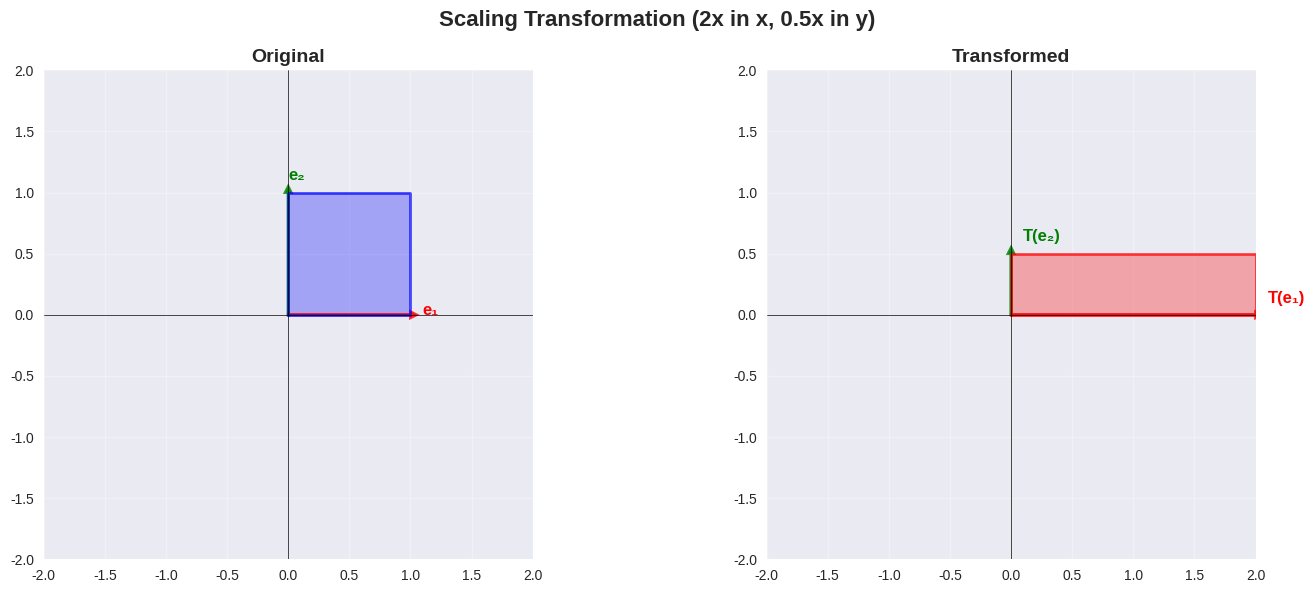
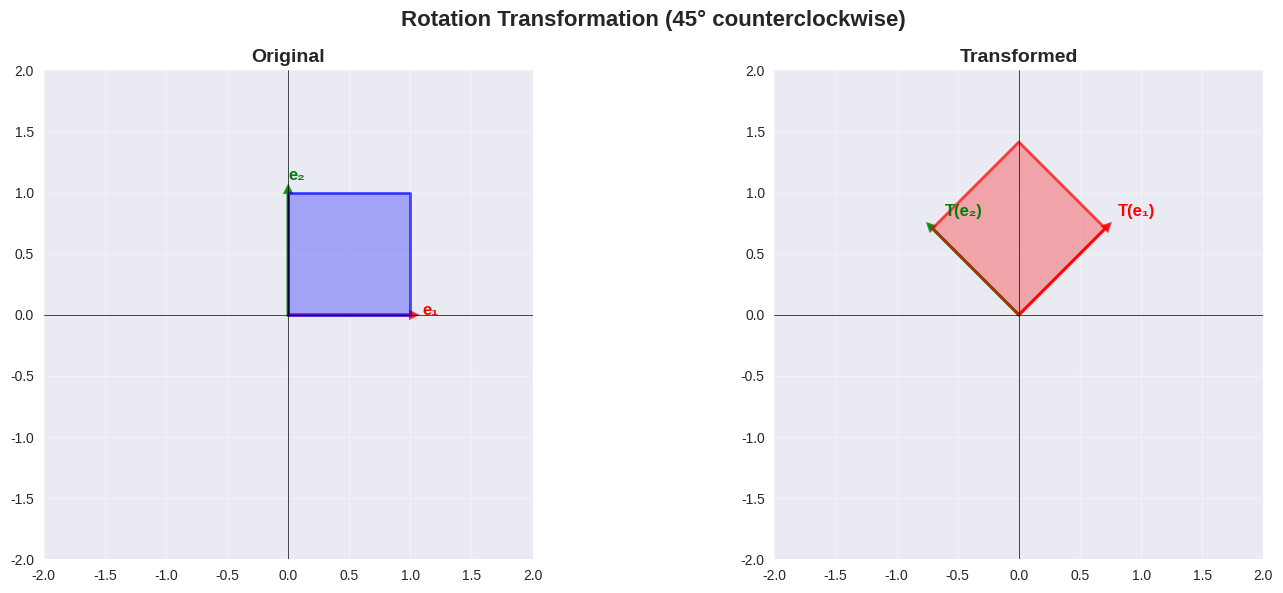
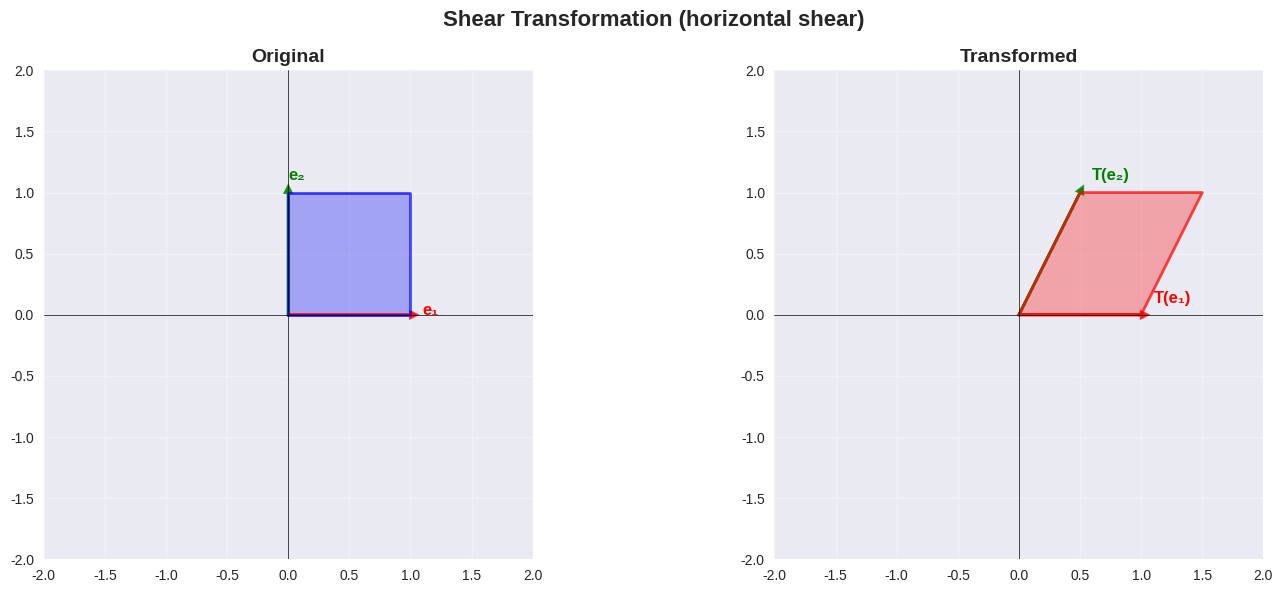
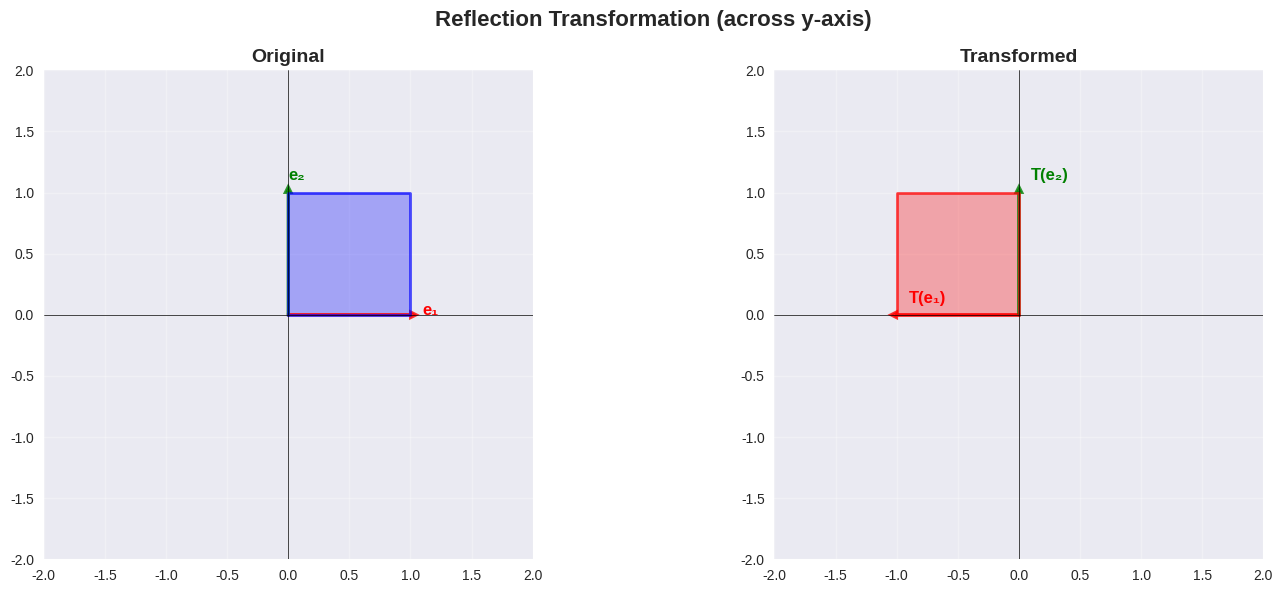
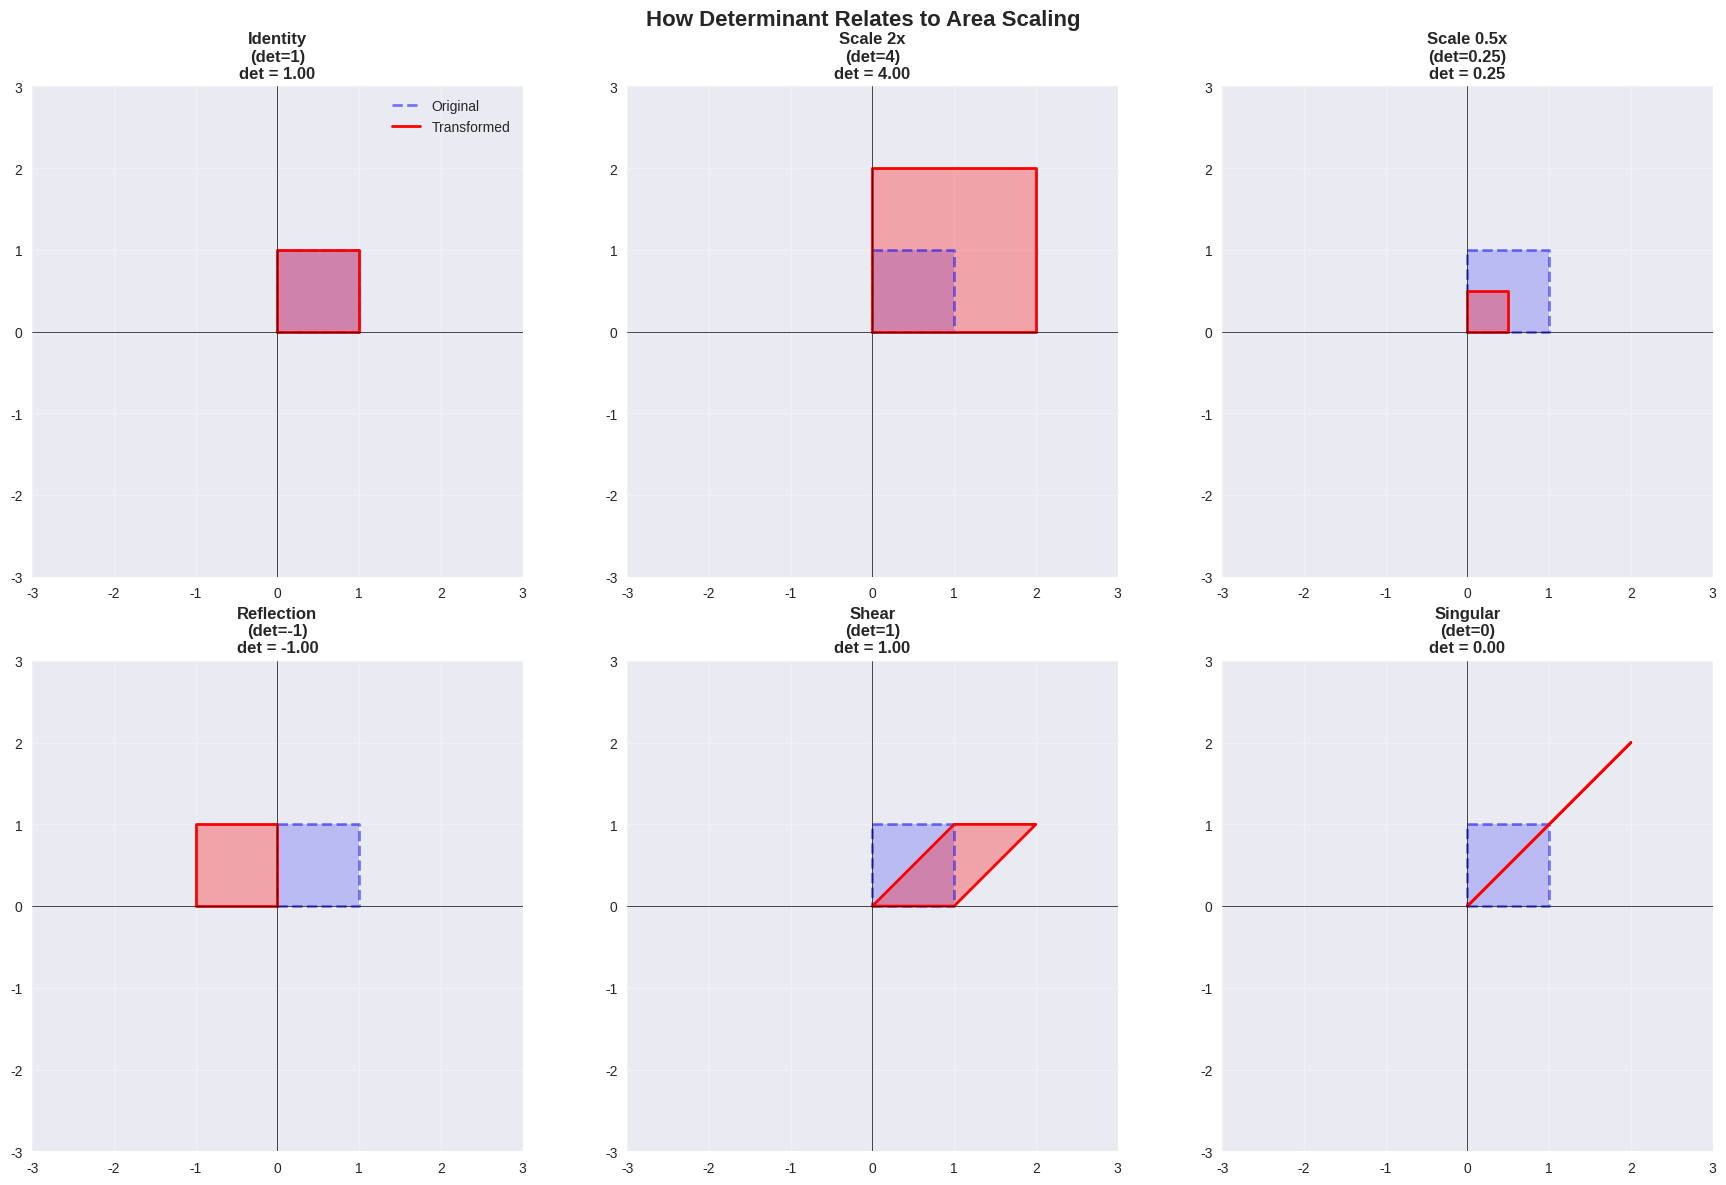
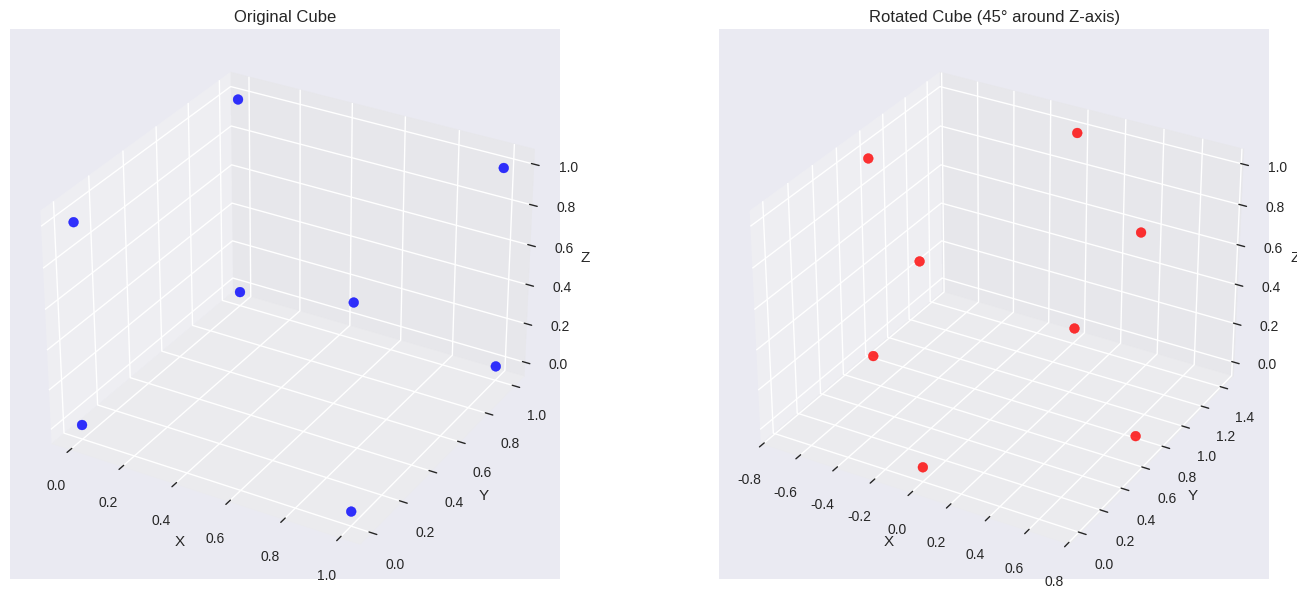
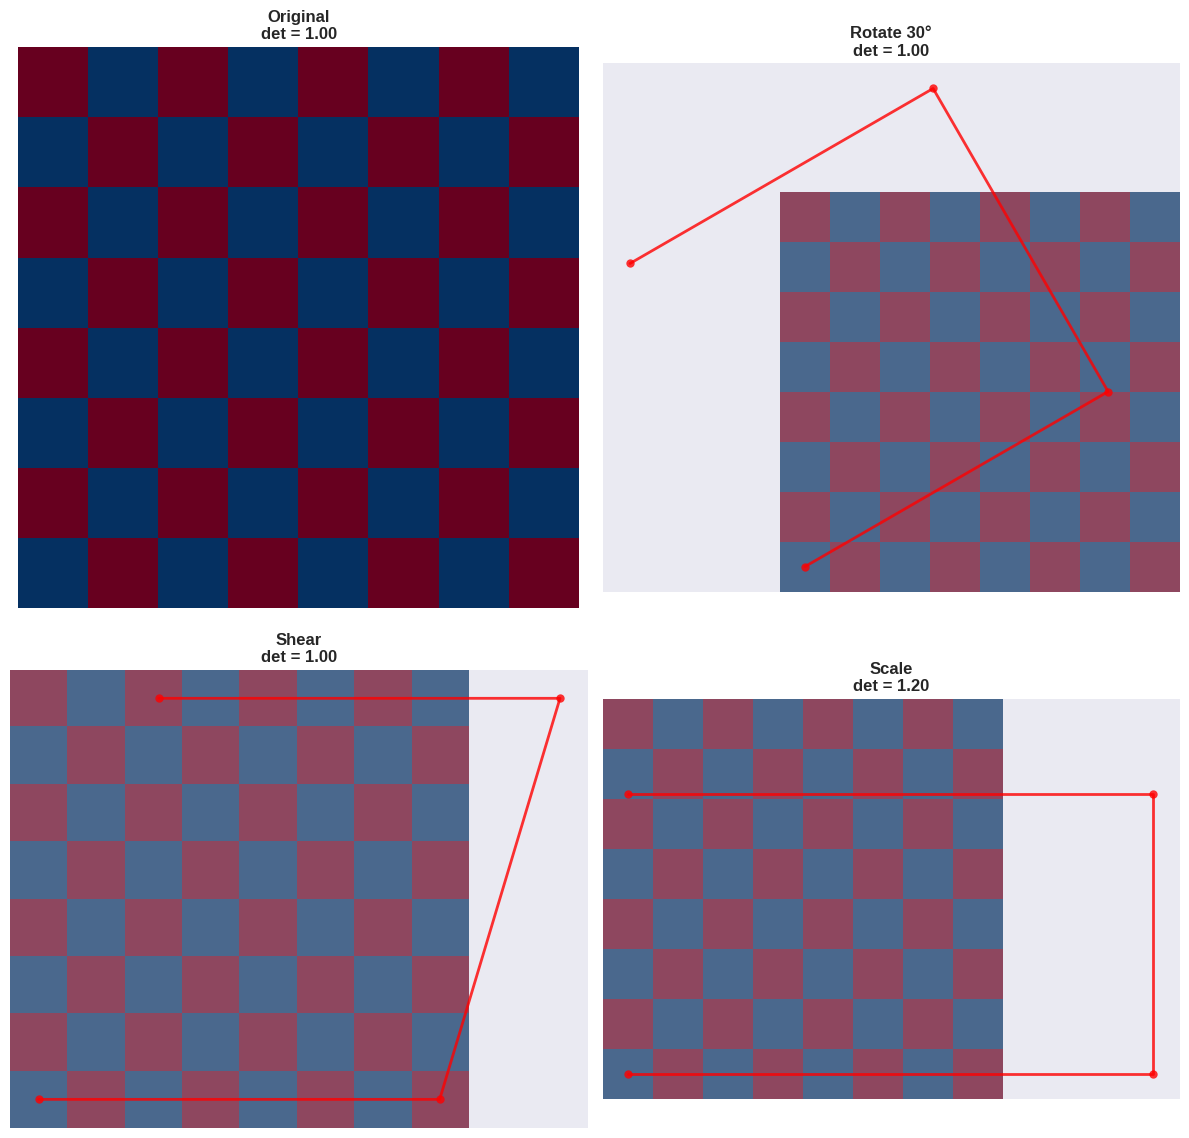

These figures' Python source, in order:
# Import required libraries
import numpy as np
import matplotlib.pyplot as plt
from mpl_toolkits.mplot3d import Axes3D
import seaborn as sns
from matplotlib.patches import Polygon
import matplotlib.patches as patches

# Set up plotting style
plt.style.use('seaborn-v0_8')
sns.set_palette("husl")
np.random.seed(42)

print("Libraries imported successfully!")
print(f"NumPy version: {np.__version__}")

# Creating matrices in Python using NumPy

# 2x3 matrix
A = np.array([[1, 2, 3],
              [4, 5, 6]])

# 3x3 square matrix
B = np.array([[1, 2, 3],
              [4, 5, 6],
              [7, 8, 9]])

# Column vector (3x1)
v_col = np.array([[1],
                  [2],
                  [3]])

# Row vector (1x3)
v_row = np.array([[1, 2, 3]])

print("Matrix Examples:")
print(f"\nMatrix A (2×3):")
print(A)
print(f"Shape: {A.shape}")

print(f"\nMatrix B (3×3):")
print(B)
print(f"Shape: {B.shape}")

print(f"\nColumn vector (3×1):")
print(v_col)
print(f"Shape: {v_col.shape}")

print(f"\nRow vector (1×3):")
print(v_row)
print(f"Shape: {v_row.shape}")

# Accessing elements
print(f"\nAccessing elements:")
print(f"A[0, 1] (row 0, col 1) = {A[0, 1]}")
print(f"B[1, :] (row 1, all columns) = {B[1, :]}")
print(f"B[:, 2] (all rows, col 2) = {B[:, 2]}")

# Matrix addition and subtraction
A1 = np.array([[1, 2],
               [3, 4]])

A2 = np.array([[5, 6],
               [7, 8]])

print("Matrix Addition and Subtraction:")
print(f"\nMatrix A1:")
print(A1)
print(f"\nMatrix A2:")
print(A2)

# Addition
A_sum = A1 + A2
print(f"\nA1 + A2 =")
print(A_sum)

# Subtraction
A_diff = A1 - A2
print(f"\nA1 - A2 =")
print(A_diff)

# Scalar multiplication
scalar = 3
A_scaled = scalar * A1
print(f"\n{scalar} × A1 =")
print(A_scaled)

# Matrix multiplication examples
print("Matrix Multiplication:")

# Compatible matrices for multiplication
A = np.array([[1, 2, 3],
              [4, 5, 6]])  # 2x3

B = np.array([[7, 8],
              [9, 10],
              [11, 12]])   # 3x2

print(f"Matrix A (2×3):")
print(A)
print(f"\nMatrix B (3×2):")
print(B)

# Matrix multiplication
C = np.dot(A, B)  # or A @ B
print(f"\nA × B (2×2):")
print(C)
print(f"Result shape: {C.shape}")

# Manual calculation for first element
c00_manual = A[0,0]*B[0,0] + A[0,1]*B[1,0] + A[0,2]*B[2,0]
print(f"\nManual calculation of C[0,0]:")
print(f"C[0,0] = {A[0,0]}×{B[0,0]} + {A[0,1]}×{B[1,0]} + {A[0,2]}×{B[2,0]} = {c00_manual}")
print(f"NumPy result: C[0,0] = {C[0,0]}")

# Demonstrate non-commutativity
print(f"\n" + "="*50)
print("Matrix multiplication is NOT commutative:")

X = np.array([[1, 2],
              [3, 4]])

Y = np.array([[5, 6],
              [7, 8]])

XY = X @ Y
YX = Y @ X

print(f"\nX @ Y =")
print(XY)
print(f"\nY @ X =")
print(YX)
print(f"\nAre they equal? {np.array_equal(XY, YX)}")

# Matrix transpose
print("Matrix Transpose:")

A = np.array([[1, 2, 3],
              [4, 5, 6]])

print(f"Original matrix A (2×3):")
print(A)

# Transpose
A_T = A.T  # or np.transpose(A)
print(f"\nTranspose A^T (3×2):")
print(A_T)

# Verify properties
print(f"\n" + "="*40)
print("Transpose Properties:")

# Property 1: (A^T)^T = A
print(f"\n1. (A^T)^T = A")
print(f"   (A^T)^T =")
print(A_T.T)
print(f"   Equal to original? {np.array_equal(A_T.T, A)}")

# Property 3: (AB)^T = B^T A^T
B = np.array([[1, 2],
              [3, 4],
              [5, 6]])

AB = A @ B
AB_T = AB.T
BT_AT = B.T @ A.T

print(f"\n2. (AB)^T = B^T A^T")
print(f"   (AB)^T =")
print(AB_T)
print(f"   B^T A^T =")
print(BT_AT)
print(f"   Equal? {np.array_equal(AB_T, BT_AT)}")

# Special matrices
print("Special Types of Matrices:")

# Identity matrix
I3 = np.eye(3)
print(f"\n1. Identity Matrix I₃:")
print(I3)

# Test identity property
A = np.array([[1, 2, 3],
              [4, 5, 6],
              [7, 8, 9]])
print(f"\nTest: A × I = A?")
print(f"A × I =")
print(A @ I3)
print(f"Equal to A? {np.allclose(A @ I3, A)}")

# Diagonal matrix
D = np.diag([1, 4, 9])
print(f"\n2. Diagonal Matrix:")
print(D)

# Symmetric matrix
S = np.array([[1, 2, 3],
              [2, 4, 5],
              [3, 5, 6]])
print(f"\n3. Symmetric Matrix S:")
print(S)
print(f"S^T:")
print(S.T)
print(f"Is S = S^T? {np.allclose(S, S.T)}")

# Create an orthogonal matrix (rotation)
theta = np.pi/4  # 45 degrees
R = np.array([[np.cos(theta), -np.sin(theta)],
              [np.sin(theta),  np.cos(theta)]])
print(f"\n4. Orthogonal Matrix (Rotation):")
print(R)
print(f"R^T × R =")
print(R.T @ R)
print(f"Is R^T × R = I? {np.allclose(R.T @ R, np.eye(2))}")

# Function to visualize linear transformations
def visualize_transformation(transform_matrix, title, original_shape=None):
    """
    Visualize the effect of a linear transformation on a unit square and vectors.
    """
    fig, (ax1, ax2) = plt.subplots(1, 2, figsize=(15, 6))
    
    # Define unit square vertices
    if original_shape is None:
        original_shape = np.array([[0, 1, 1, 0, 0],
                                  [0, 0, 1, 1, 0]])
    
    # Apply transformation
    transformed_shape = transform_matrix @ original_shape
    
    # Plot original (left)
    ax1.plot(original_shape[0], original_shape[1], 'b-', linewidth=2, alpha=0.7, label='Unit Square')
    ax1.fill(original_shape[0], original_shape[1], 'blue', alpha=0.3)
    
    # Plot unit vectors
    ax1.arrow(0, 0, 1, 0, head_width=0.05, head_length=0.05, fc='red', ec='red', linewidth=2, alpha=0.8)
    ax1.arrow(0, 0, 0, 1, head_width=0.05, head_length=0.05, fc='green', ec='green', linewidth=2, alpha=0.8)
    ax1.text(1.1, 0, 'e₁', fontsize=12, color='red', fontweight='bold')
    ax1.text(0, 1.1, 'e₂', fontsize=12, color='green', fontweight='bold')
    
    ax1.set_xlim(-2, 2)
    ax1.set_ylim(-2, 2)
    ax1.grid(True, alpha=0.3)
    ax1.set_aspect('equal')
    ax1.set_title('Original', fontsize=14, fontweight='bold')
    ax1.axhline(y=0, color='k', linewidth=0.5)
    ax1.axvline(x=0, color='k', linewidth=0.5)
    
    # Plot transformed (right)
    ax2.plot(transformed_shape[0], transformed_shape[1], 'r-', linewidth=2, alpha=0.7, label='Transformed')
    ax2.fill(transformed_shape[0], transformed_shape[1], 'red', alpha=0.3)
    
    # Plot transformed unit vectors
    e1_transformed = transform_matrix @ np.array([1, 0])
    e2_transformed = transform_matrix @ np.array([0, 1])
    
    ax2.arrow(0, 0, e1_transformed[0], e1_transformed[1], head_width=0.05, head_length=0.05, 
             fc='red', ec='red', linewidth=2, alpha=0.8)
    ax2.arrow(0, 0, e2_transformed[0], e2_transformed[1], head_width=0.05, head_length=0.05, 
             fc='green', ec='green', linewidth=2, alpha=0.8)
    
    ax2.text(e1_transformed[0]+0.1, e1_transformed[1]+0.1, 'T(e₁)', fontsize=12, color='red', fontweight='bold')
    ax2.text(e2_transformed[0]+0.1, e2_transformed[1]+0.1, 'T(e₂)', fontsize=12, color='green', fontweight='bold')
    
    ax2.set_xlim(-2, 2)
    ax2.set_ylim(-2, 2)
    ax2.grid(True, alpha=0.3)
    ax2.set_aspect('equal')
    ax2.set_title('Transformed', fontsize=14, fontweight='bold')
    ax2.axhline(y=0, color='k', linewidth=0.5)
    ax2.axvline(x=0, color='k', linewidth=0.5)
    
    fig.suptitle(title, fontsize=16, fontweight='bold')
    plt.tight_layout()
    plt.show()
    
    # Print matrix details
    print(f"Transformation Matrix:")
    print(transform_matrix)
    print(f"Determinant: {np.linalg.det(transform_matrix):.3f}")
    print()

# Example transformations
print("Linear Transformations:")
print("="*50)

# 1. Scaling
scale_matrix = np.array([[2, 0],
                        [0, 0.5]])
visualize_transformation(scale_matrix, "Scaling Transformation (2x in x, 0.5x in y)")

# 2. Rotation (45 degrees counterclockwise)
theta = np.pi/4
rotation_matrix = np.array([[np.cos(theta), -np.sin(theta)],
                           [np.sin(theta),  np.cos(theta)]])
visualize_transformation(rotation_matrix, "Rotation Transformation (45° counterclockwise)")

# 3. Shearing
shear_matrix = np.array([[1, 0.5],
                        [0, 1]])
visualize_transformation(shear_matrix, "Shear Transformation (horizontal shear)")

# 4. Reflection across y-axis
reflection_matrix = np.array([[-1, 0],
                             [0, 1]])
visualize_transformation(reflection_matrix, "Reflection Transformation (across y-axis)")

# Determinant calculations and interpretations
print("Determinants and Their Geometric Meaning:")
print("="*50)

# Test matrices
matrices = {
    "Identity": np.array([[1, 0], [0, 1]]),
    "Scaling (2x)": np.array([[2, 0], [0, 2]]),
    "Scaling (mixed)": np.array([[3, 0], [0, 0.5]]),
    "Rotation (90°)": np.array([[0, -1], [1, 0]]),
    "Shear": np.array([[1, 2], [0, 1]]),
    "Reflection": np.array([[-1, 0], [0, 1]]),
    "Singular": np.array([[1, 2], [2, 4]])
}

for name, matrix in matrices.items():
    det = np.linalg.det(matrix)
    print(f"\n{name}:")
    print(matrix)
    print(f"Determinant: {det:.3f}")
    
    if abs(det) < 1e-10:
        print("→ Singular matrix (not invertible, collapses space)")
    elif det > 0:
        print(f"→ Preserves orientation, scales area by {abs(det):.3f}")
    else:
        print(f"→ Reverses orientation, scales area by {abs(det):.3f}")

# Manual calculation for 2x2
print(f"\n" + "="*40)
print("Manual 2×2 Determinant Calculation:")
A = np.array([[3, 4], [1, 2]])
det_manual = A[0,0]*A[1,1] - A[0,1]*A[1,0]
det_numpy = np.linalg.det(A)

print(f"Matrix: {A[0]} {A[1]}")
print(f"det(A) = {A[0,0]}×{A[1,1]} - {A[0,1]}×{A[1,0]} = {det_manual}")
print(f"NumPy result: {det_numpy:.10f}")

# Visualize how determinant relates to area scaling
def show_area_scaling(matrices_dict):
    """
    Show how different matrices scale the area of the unit square.
    """
    fig, axes = plt.subplots(2, 3, figsize=(18, 12))
    axes = axes.flatten()
    
    # Unit square
    unit_square = np.array([[0, 1, 1, 0, 0],
                           [0, 0, 1, 1, 0]])
    
    for i, (name, matrix) in enumerate(matrices_dict.items()):
        if i >= len(axes):
            break
            
        ax = axes[i]
        
        # Transform unit square
        transformed = matrix @ unit_square
        det = np.linalg.det(matrix)
        
        # Plot original unit square
        ax.plot(unit_square[0], unit_square[1], 'b--', alpha=0.5, linewidth=2, label='Original')
        ax.fill(unit_square[0], unit_square[1], 'blue', alpha=0.2)
        
        # Plot transformed square
        ax.plot(transformed[0], transformed[1], 'r-', linewidth=2, label='Transformed')
        ax.fill(transformed[0], transformed[1], 'red', alpha=0.3)
        
        # Set up plot
        ax.set_xlim(-3, 3)
        ax.set_ylim(-3, 3)
        ax.grid(True, alpha=0.3)
        ax.set_aspect('equal')
        ax.axhline(y=0, color='k', linewidth=0.5)
        ax.axvline(x=0, color='k', linewidth=0.5)
        ax.set_title(f'{name}\ndet = {det:.2f}', fontsize=12, fontweight='bold')
        
        if i == 0:
            ax.legend()
    
    # Hide unused subplots
    for j in range(i+1, len(axes)):
        axes[j].set_visible(False)
    
    plt.suptitle('How Determinant Relates to Area Scaling', fontsize=16, fontweight='bold')
    plt.tight_layout()
    plt.show()

# Select interesting matrices for visualization
vis_matrices = {
    "Identity\n(det=1)": np.eye(2),
    "Scale 2x\n(det=4)": 2*np.eye(2),
    "Scale 0.5x\n(det=0.25)": 0.5*np.eye(2),
    "Reflection\n(det=-1)": np.array([[-1, 0], [0, 1]]),
    "Shear\n(det=1)": np.array([[1, 1], [0, 1]]),
    "Singular\n(det=0)": np.array([[1, 1], [1, 1]])
}

show_area_scaling(vis_matrices)

# Application 1: Computer Graphics - 3D Rotation
print("🎮 Application 1: Computer Graphics - 3D Rotations")
print("="*60)

def rotation_matrix_3d(axis, theta):
    """
    Create 3D rotation matrix around x, y, or z axis.
    """
    c, s = np.cos(theta), np.sin(theta)
    
    if axis == 'x':
        return np.array([[1, 0, 0],
                        [0, c, -s],
                        [0, s, c]])
    elif axis == 'y':
        return np.array([[c, 0, s],
                        [0, 1, 0],
                        [-s, 0, c]])
    elif axis == 'z':
        return np.array([[c, -s, 0],
                        [s, c, 0],
                        [0, 0, 1]])

# Define a 3D object (cube vertices)
cube_vertices = np.array([
    [0, 1, 1, 0, 0, 1, 1, 0],  # x coordinates
    [0, 0, 1, 1, 0, 0, 1, 1],  # y coordinates  
    [0, 0, 0, 0, 1, 1, 1, 1]   # z coordinates
])

# Rotate around z-axis by 45 degrees
R_z = rotation_matrix_3d('z', np.pi/4)
rotated_cube = R_z @ cube_vertices

print(f"Rotation matrix around z-axis (45°):")
print(R_z)
print(f"\nOriginal vertex (1,0,0): {cube_vertices[:, 1]}")
print(f"Rotated vertex: {rotated_cube[:, 1]}")

# Visualize 3D rotation
fig = plt.figure(figsize=(15, 6))

# Original cube
ax1 = fig.add_subplot(121, projection='3d')
ax1.scatter(cube_vertices[0], cube_vertices[1], cube_vertices[2], c='blue', s=50, alpha=0.8)
ax1.set_xlabel('X')
ax1.set_ylabel('Y')
ax1.set_zlabel('Z')
ax1.set_title('Original Cube')

# Rotated cube
ax2 = fig.add_subplot(122, projection='3d')
ax2.scatter(rotated_cube[0], rotated_cube[1], rotated_cube[2], c='red', s=50, alpha=0.8)
ax2.set_xlabel('X')
ax2.set_ylabel('Y')
ax2.set_zlabel('Z')
ax2.set_title('Rotated Cube (45° around Z-axis)')

plt.tight_layout()
plt.show()

# Application 2: Image Processing - Geometric Transformations
print("🖼️ Application 2: Image Processing - Geometric Transformations")
print("="*60)

# Create a simple "image" (checkerboard pattern)
def create_checkerboard(size=8):
    board = np.zeros((size, size))
    for i in range(size):
        for j in range(size):
            if (i + j) % 2 == 0:
                board[i, j] = 1
    return board

# Apply transformation to image coordinates
def transform_image_coords(image, transform_matrix):
    h, w = image.shape
    # Create coordinate grid
    y_coords, x_coords = np.meshgrid(range(h), range(w), indexing='ij')
    
    # Homogeneous coordinates
    coords = np.stack([x_coords.ravel(), y_coords.ravel()])
    
    # Apply transformation
    transformed_coords = transform_matrix @ coords
    
    return transformed_coords.reshape(2, h, w)

# Create checkerboard
original_image = create_checkerboard(8)

# Transformation matrices
transformations = {
    "Original": np.eye(2),
    "Rotate 30°": np.array([[np.cos(np.pi/6), -np.sin(np.pi/6)],
                           [np.sin(np.pi/6),  np.cos(np.pi/6)]]),
    "Shear": np.array([[1, 0.3], [0, 1]]),
    "Scale": np.array([[1.5, 0], [0, 0.8]])
}

# Visualize transformations
fig, axes = plt.subplots(2, 2, figsize=(12, 12))
axes = axes.flatten()

for i, (name, transform) in enumerate(transformations.items()):
    ax = axes[i]
    
    if name == "Original":
        ax.imshow(original_image, cmap='RdBu', origin='lower')
    else:
        # For visualization, we'll show the effect conceptually
        # In practice, you'd need inverse transformation and interpolation
        ax.imshow(original_image, cmap='RdBu', origin='lower', alpha=0.7)
        
        # Show transformation effect on corner points
        corners = np.array([[0, 7, 7, 0], [0, 0, 7, 7]])
        transformed_corners = transform @ corners
        
        ax.plot(transformed_corners[0], transformed_corners[1], 'ro-', linewidth=2, markersize=6, alpha=0.8)
    
    ax.set_title(f'{name}\ndet = {np.linalg.det(transform):.2f}', fontweight='bold')
    ax.set_xticks([])
    ax.set_yticks([])

plt.tight_layout()
plt.show()

print("\nNote: Red lines show how the image corners would be transformed.")
print("In real image processing, you'd apply inverse transformations with interpolation.")